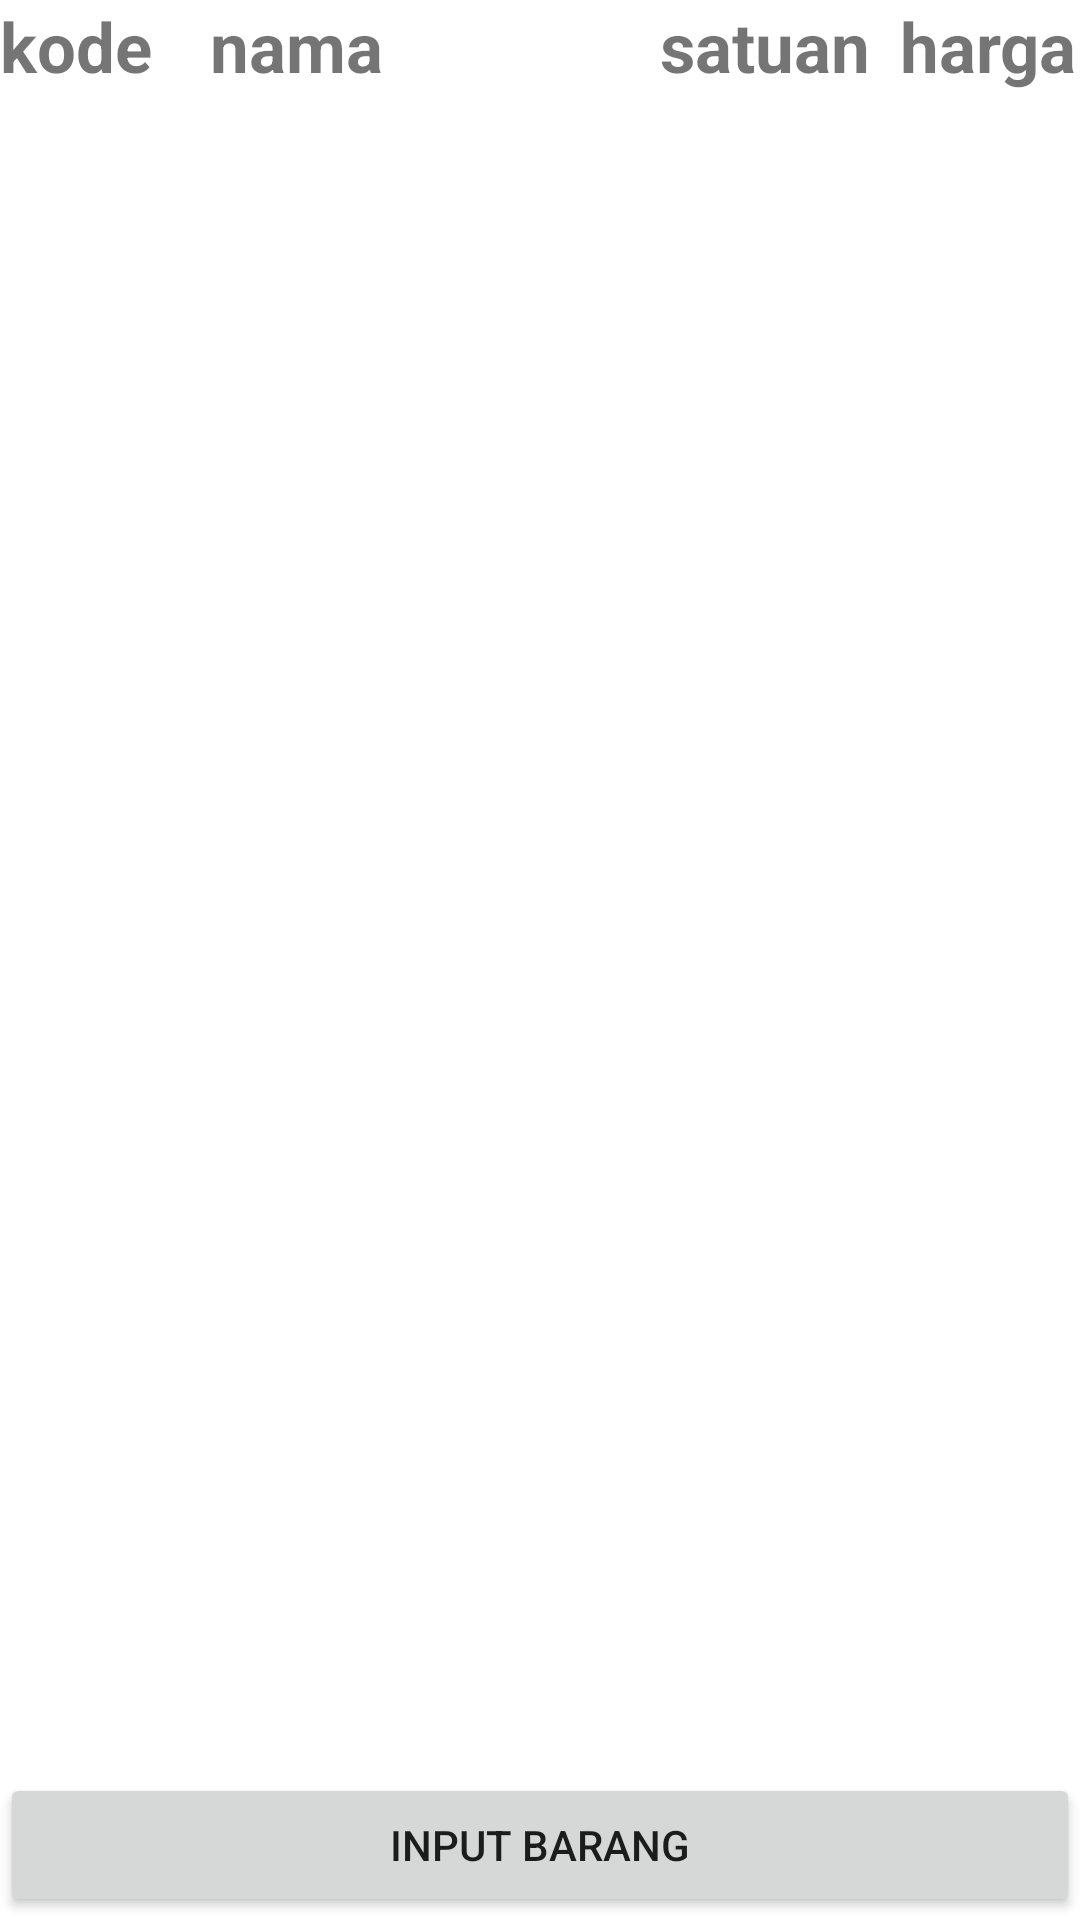

Here is an Android app screen rendered from its layout file. Give the layout XML and the strings, colors and styles it references.
<!-- AndroidManifest.xml: application theme Theme.ProjekSeninPagi -->
<!-- res/layout/activity_baca_sqlite.xml -->
<?xml version="1.0" encoding="utf-8"?>
<RelativeLayout xmlns:android="http://schemas.android.com/apk/res/android"
    xmlns:app="http://schemas.android.com/apk/res-auto"
    xmlns:tools="http://schemas.android.com/tools"
    android:layout_width="match_parent"
    android:layout_height="match_parent"
    android:orientation="vertical"
    tools:context=".baca_sqlite">

    <RelativeLayout
        android:id="@+id/rela01"
        android:layout_width="match_parent"
        android:layout_height="wrap_content">
        <TextView
            android:id="@+id/kodebrg"
            android:layout_width="70dp"
            android:layout_height="wrap_content"
            android:textSize="23dp"
            android:textStyle="bold"
            android:text="kode" />
        <TextView
            android:id="@+id/namabrg"
            android:layout_width="150dp"
            android:layout_height="wrap_content"
            android:layout_toRightOf="@+id/kodebrg"
            android:text="nama"
            android:textSize="23dp"
            android:textStyle="bold" />
        <TextView
            android:id="@+id/satuanbrg"
            android:layout_width="80dp"
            android:textSize="23dp"
            android:textStyle="bold"
            android:text="satuan"
            android:layout_height="wrap_content"
            android:layout_toRightOf="@+id/namabrg" />
        <TextView
            android:id="@+id/hargabrg"
            android:layout_width="100dp"
            android:text="harga"
            android:textSize="23dp"
            android:textStyle="bold"
            android:layout_height="wrap_content"
            android:layout_toRightOf="@+id/satuanbrg" />
    </RelativeLayout>
    <androidx.recyclerview.widget.RecyclerView
        android:id="@+id/recyclerview_brg"
        android:layout_width="match_parent"
        android:layout_height="wrap_content"
        android:layout_marginTop="29dp" />
    <Button
        android:id="@+id/buttonentry"
        android:layout_width="match_parent"
        android:layout_height="wrap_content"
        android:layout_alignParentBottom="true"
        android:layout_marginBottom="1dp"
        android:text="input barang" />

</RelativeLayout>
<!-- resources referenced by this layout -->
<resources>
  <style name="Theme.ProjekSeninPagi" parent="Theme.MaterialComponents.DayNight.NoActionBar">
          
          <item name="colorPrimary">@color/purple_500</item>
          <item name="colorPrimaryVariant">@color/purple_700</item>
          <item name="colorOnPrimary">@color/white</item>
          
          <item name="colorSecondary">@color/teal_200</item>
          <item name="colorSecondaryVariant">@color/teal_700</item>
          <item name="colorOnSecondary">@color/black</item>
          
          <item name="android:statusBarColor">?attr/colorPrimaryVariant</item>
          
      </style>
  <!-- not gathered from this repository: default colours our renderer supplied (Android Studio template values) -->
  <color name="purple_500">#FF6200EE</color>
  <color name="purple_700">#FF3700B3</color>
  <color name="teal_200">#FF03DAC5</color>
  <color name="teal_700">#FF018786</color>
  <color name="black">#FF000000</color>
  <color name="white">#FFFFFFFF</color>
</resources>
